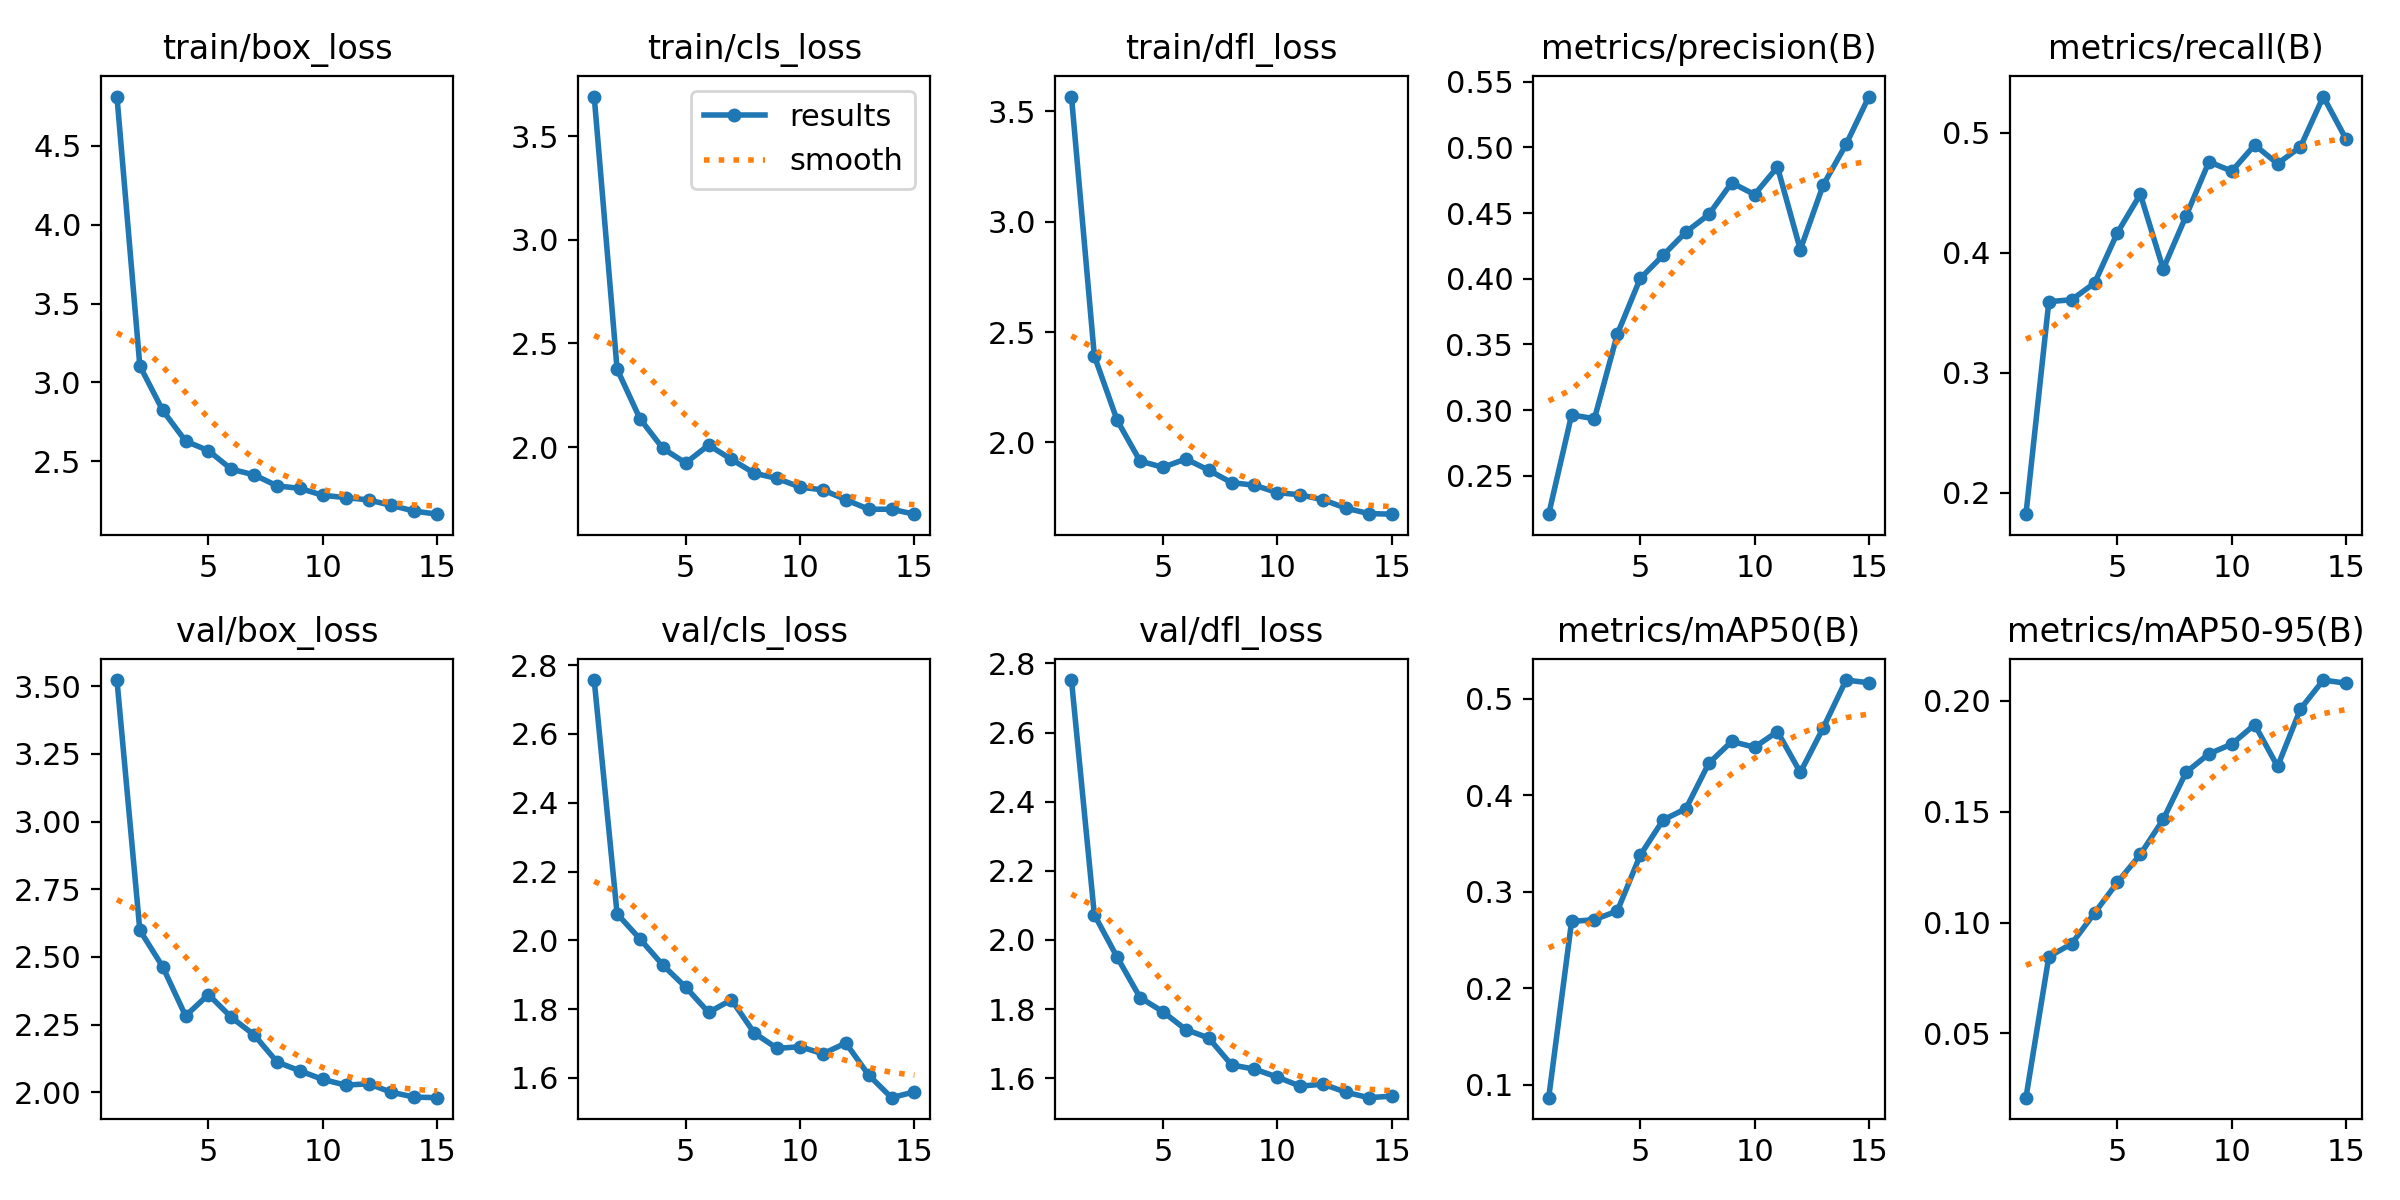

The table this chart was drawn from, first rows:
epoch, time, train/box_loss, train/cls_loss, train/dfl_loss, metrics/precision(B), metrics/recall(B), metrics/mAP50(B), metrics/mAP50-95(B), val/box_loss, val/cls_loss, val/dfl_loss, lr/pg0, lr/pg1, lr/pg2
1, 39.02, 4.81, 3.69, 3.567, 0.2207, 0.182, 0.08661, 0.02106, 3.523, 2.757, 2.752, 0.0006634, 0.0006634, 0.0006634
2, 72.71, 3.105, 2.376, 2.392, 0.2963, 0.3593, 0.2692, 0.08461, 2.599, 2.077, 2.073, 0.001242, 0.001242, 0.001242
3, 105.7, 2.824, 2.137, 2.099, 0.2934, 0.3608, 0.2711, 0.09047, 2.464, 2.004, 1.95, 0.001733, 0.001733, 0.001733
4, 137.4, 2.629, 1.993, 1.915, 0.3579, 0.3748, 0.2801, 0.1043, 2.282, 1.928, 1.833, 0.001604, 0.001604, 0.001604
5, 169.1, 2.569, 1.923, 1.887, 0.4002, 0.4168, 0.3378, 0.1182, 2.361, 1.864, 1.792, 0.001472, 0.001472, 0.001472
6, 226.9, 2.451, 2.009, 1.925, 0.4179, 0.4488, 0.3744, 0.1307, 2.277, 1.79, 1.74, 0.00134, 0.00134, 0.00134
7, 258.8, 2.415, 1.94, 1.874, 0.4356, 0.3865, 0.3862, 0.1465, 2.212, 1.827, 1.716, 0.001208, 0.001208, 0.001208
8, 290.9, 2.346, 1.874, 1.818, 0.449, 0.4308, 0.4332, 0.1677, 2.112, 1.731, 1.638, 0.001076, 0.001076, 0.001076
9, 322.2, 2.33, 1.848, 1.806, 0.4732, 0.4759, 0.4557, 0.1761, 2.079, 1.686, 1.626, 0.000944, 0.000944, 0.000944
10, 354.4, 2.286, 1.807, 1.773, 0.4642, 0.4681, 0.4498, 0.1804, 2.047, 1.691, 1.603, 0.000812, 0.000812, 0.000812
11, 386.7, 2.272, 1.793, 1.763, 0.4852, 0.4899, 0.466, 0.1892, 2.026, 1.67, 1.577, 0.00068, 0.00068, 0.00068
12, 419.3, 2.257, 1.746, 1.74, 0.4222, 0.4743, 0.4237, 0.1704, 2.031, 1.701, 1.583, 0.000548, 0.000548, 0.000548
13, 451.4, 2.222, 1.7, 1.702, 0.4714, 0.4883, 0.4698, 0.1963, 2, 1.608, 1.559, 0.000416, 0.000416, 0.000416
14, 484.6, 2.186, 1.7, 1.677, 0.5024, 0.5303, 0.5194, 0.2093, 1.982, 1.543, 1.544, 0.000284, 0.000284, 0.000284
15, 517.9, 2.166, 1.676, 1.675, 0.5388, 0.4946, 0.5166, 0.2079, 1.98, 1.559, 1.548, 0.000152, 0.000152, 0.000152
